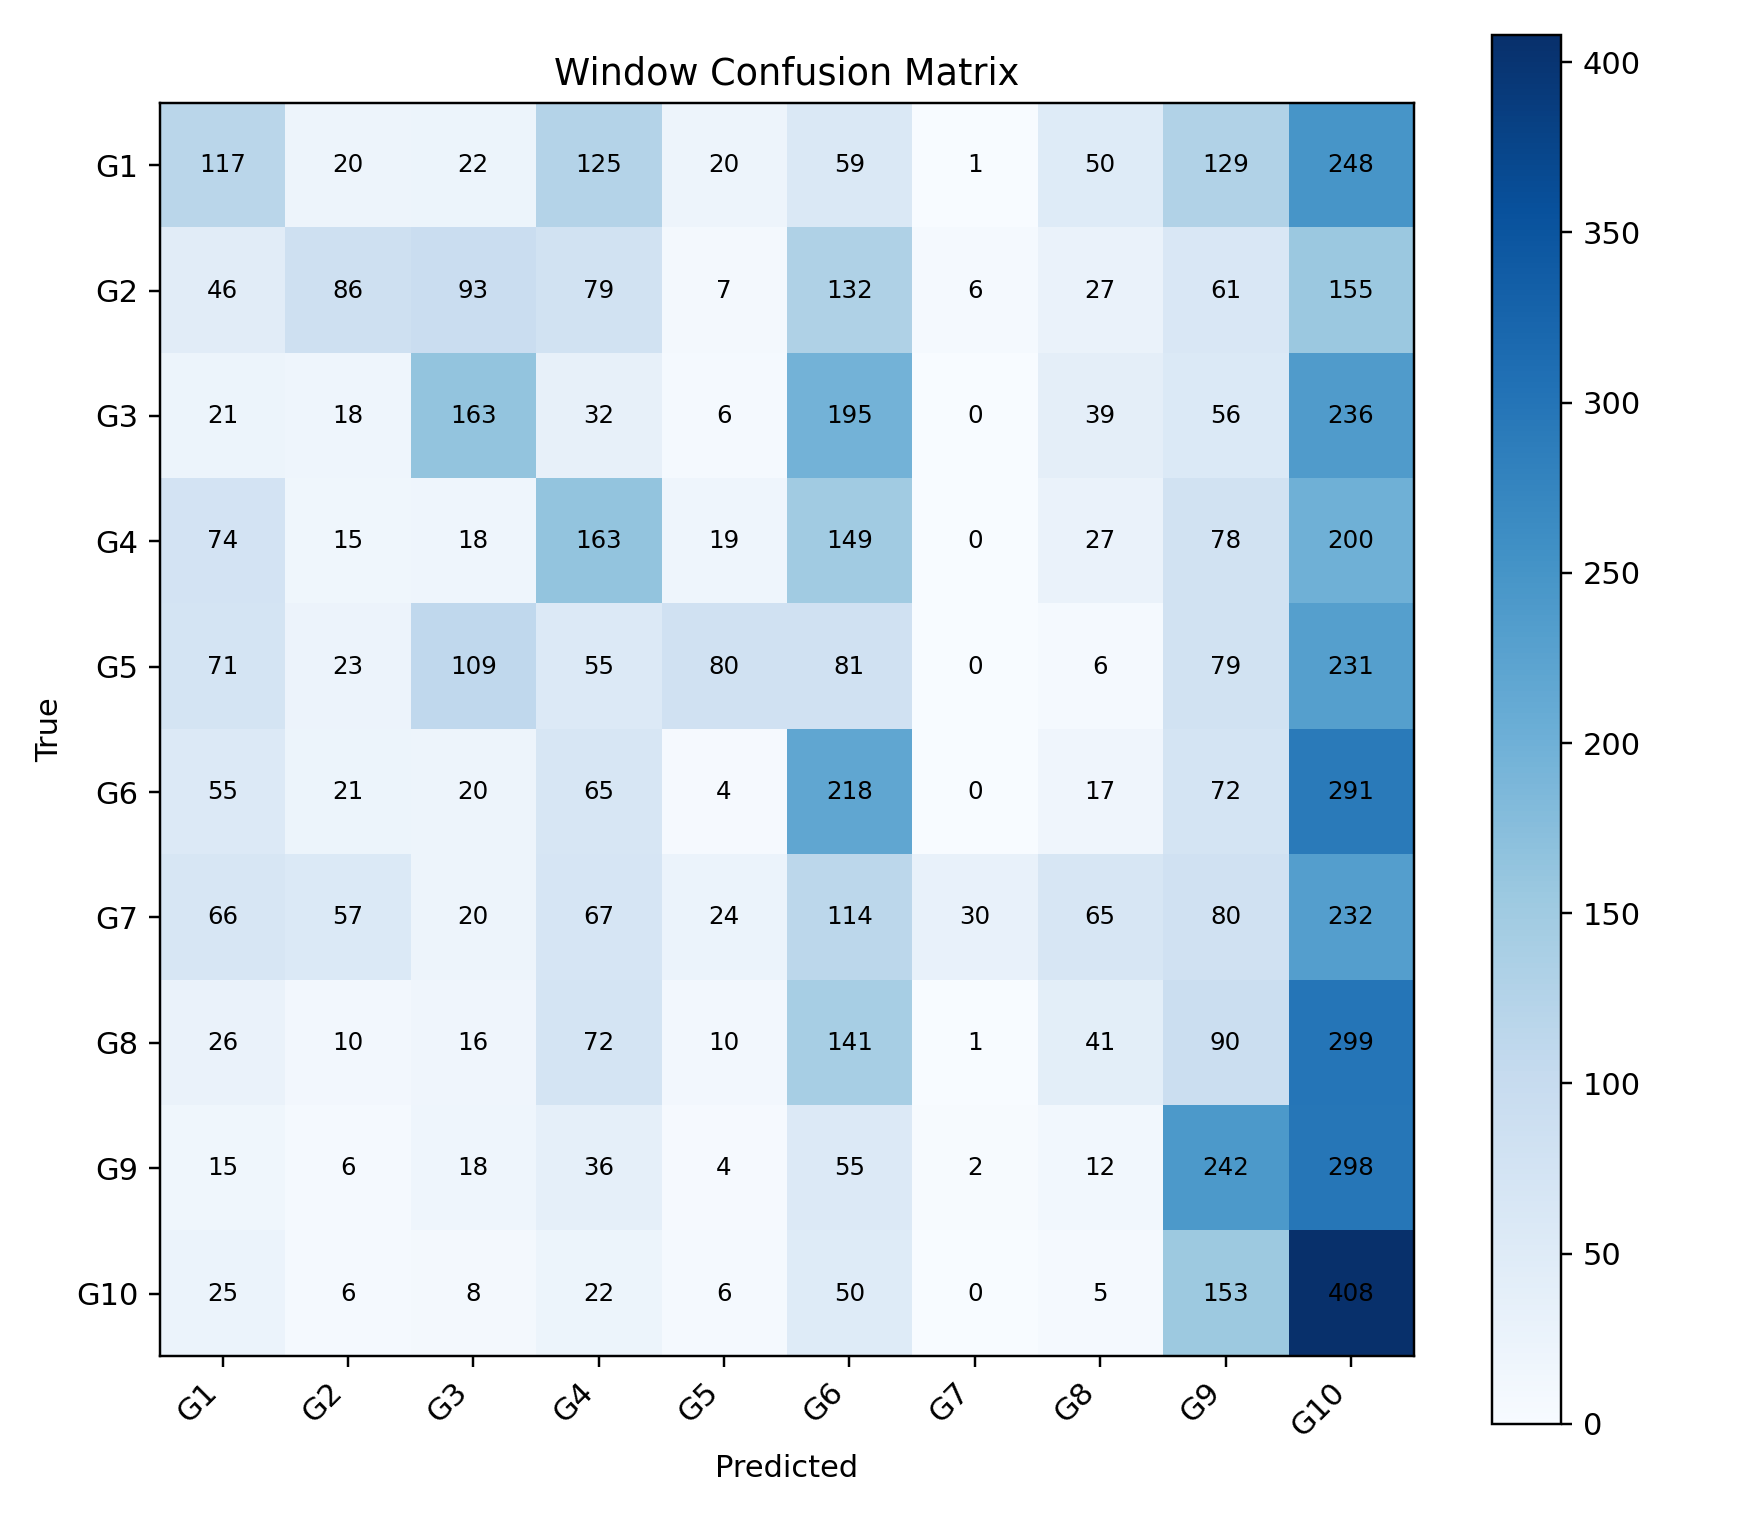

The data file committed next to this chart (first rows):
, G1, G2, G3, G4, G5, G6, G7, G8, G9, G10
G1, 117, 20, 22, 125, 20, 59, 1, 50, 129, 248
G2, 46, 86, 93, 79, 7, 132, 6, 27, 61, 155
G3, 21, 18, 163, 32, 6, 195, 0, 39, 56, 236
G4, 74, 15, 18, 163, 19, 149, 0, 27, 78, 200
G5, 71, 23, 109, 55, 80, 81, 0, 6, 79, 231
G6, 55, 21, 20, 65, 4, 218, 0, 17, 72, 291
G7, 66, 57, 20, 67, 24, 114, 30, 65, 80, 232
G8, 26, 10, 16, 72, 10, 141, 1, 41, 90, 299
G9, 15, 6, 18, 36, 4, 55, 2, 12, 242, 298
G10, 25, 6, 8, 22, 6, 50, 0, 5, 153, 408
